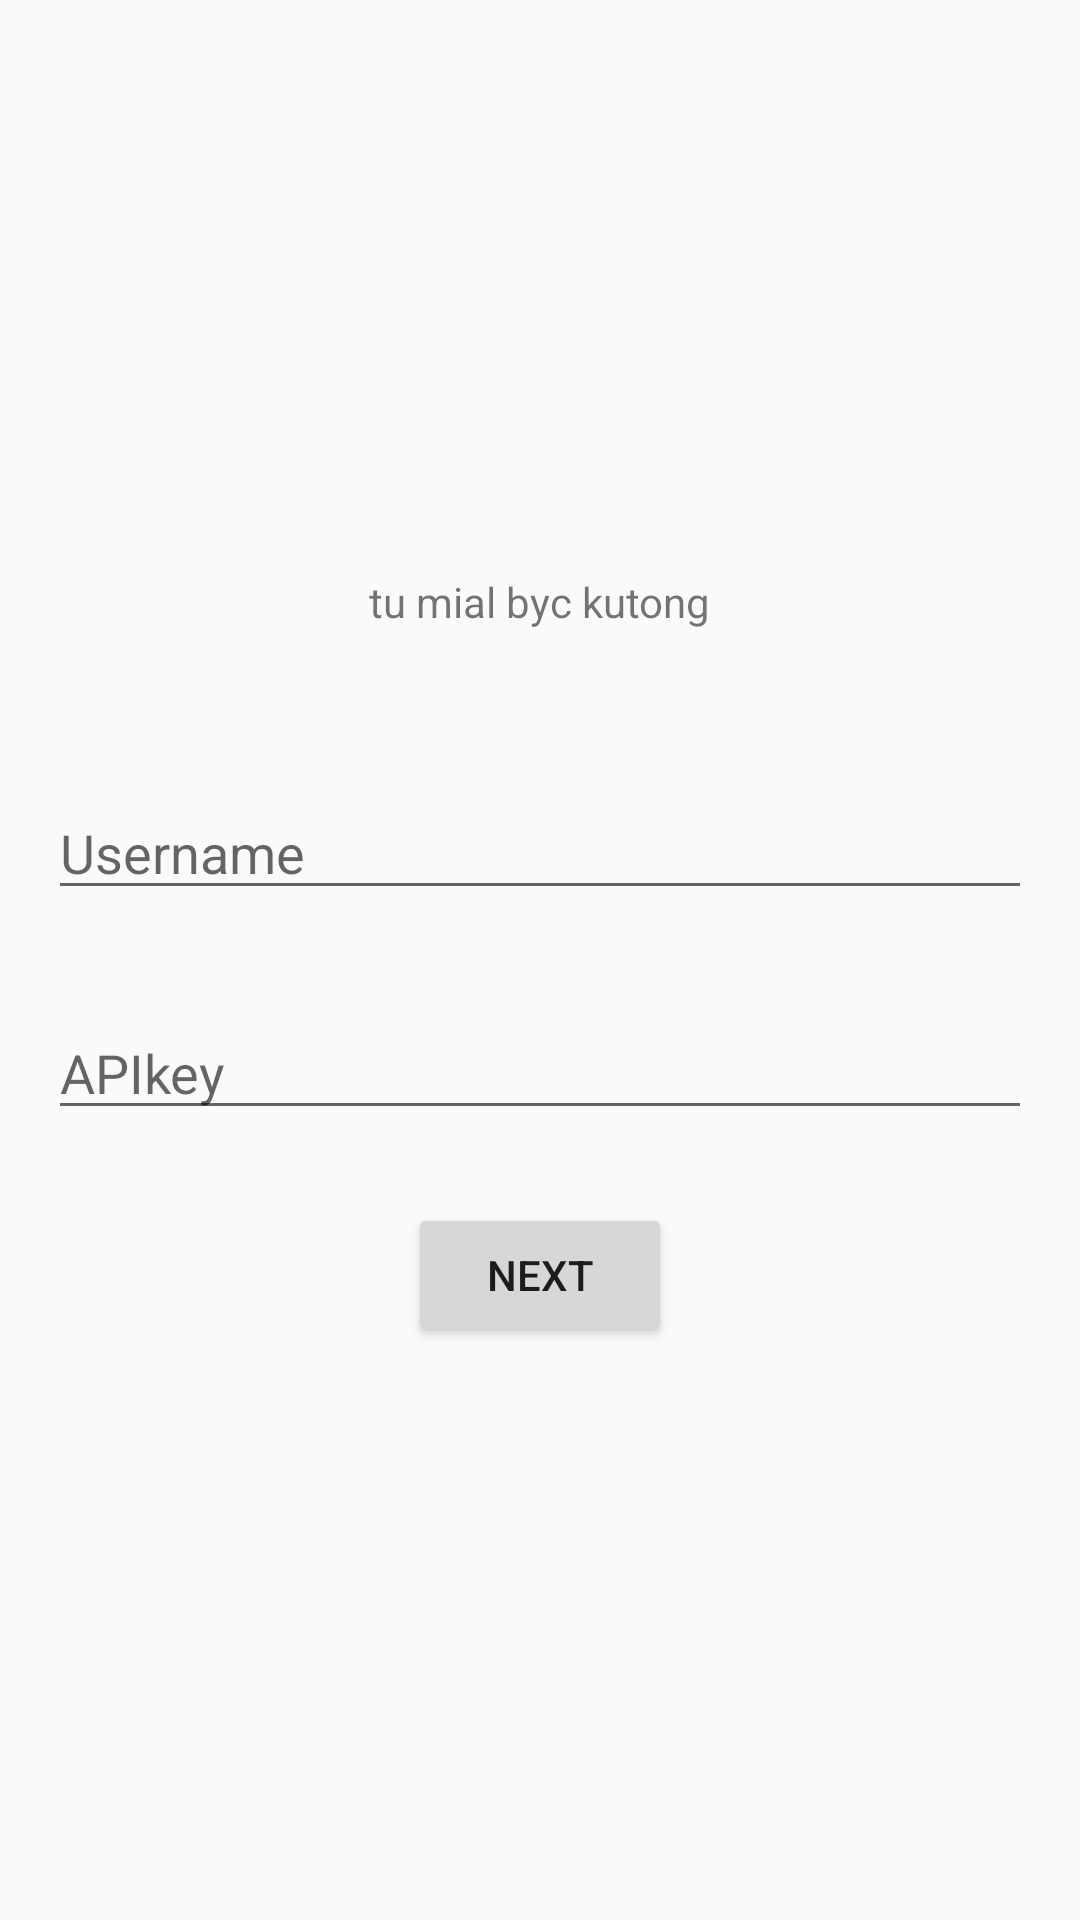

Here is an Android app screen rendered from its layout file. Give the layout XML and the strings, colors and styles it references.
<!-- AndroidManifest.xml: application theme Theme.Isodnotify -->
<!-- res/layout/fragment_first.xml -->
<?xml version="1.0" encoding="utf-8"?>
<androidx.constraintlayout.widget.ConstraintLayout
        xmlns:android="http://schemas.android.com/apk/res/android"
        xmlns:app="http://schemas.android.com/apk/res-auto"
        xmlns:tools="http://schemas.android.com/tools"
        android:layout_width="match_parent"
        android:layout_height="match_parent"
        tools:context=".activities.FirstFragment">

    <EditText
            android:id="@+id/usernameEditText"
            android:layout_width="match_parent"
            android:layout_height="wrap_content"
            android:hint="Username"
            android:inputType="text"
            app:layout_constraintTop_toBottomOf="@+id/textview_first" android:layout_marginTop="52dp"
            app:layout_constraintEnd_toEndOf="parent" app:layout_constraintStart_toStartOf="parent"
            app:layout_constraintHorizontal_bias="1.0" android:layout_marginEnd="16dp"
            android:layout_marginStart="16dp"/>
    <EditText
            android:id="@+id/apikeyEditText"
            android:layout_width="match_parent"
            android:layout_height="wrap_content"
            android:hint="APIkey"
            android:inputType="text"
            app:layout_constraintTop_toBottomOf="@+id/usernameEditText"
            android:layout_marginTop="32dp" app:layout_constraintStart_toStartOf="parent"
            app:layout_constraintEnd_toEndOf="parent" android:layout_marginEnd="16dp"
            android:layout_marginStart="16dp"/>
    <TextView
            android:id="@+id/textview_first"
            android:layout_width="wrap_content"
            android:layout_height="wrap_content"
            android:text="@string/hello_first_fragment"
            app:layout_constraintTop_toTopOf="parent"
            app:layout_constraintStart_toStartOf="parent"
            app:layout_constraintEnd_toEndOf="parent"
            app:layout_constraintBottom_toTopOf="@id/button_first"/>
    <Button
            android:id="@+id/button_first"
            android:layout_width="wrap_content"
            android:layout_height="wrap_content"
            android:text="@string/next"
            app:layout_constraintTop_toBottomOf="@id/textview_first"
            app:layout_constraintStart_toStartOf="parent"
            app:layout_constraintEnd_toEndOf="parent"
            app:layout_constraintBottom_toBottomOf="parent"
    />
</androidx.constraintlayout.widget.ConstraintLayout>
<!-- resources referenced by this layout -->
<resources>
  <string name="hello_first_fragment">tu mial byc kutong</string>
  <string name="next">Next</string>
  <style name="Theme.Isodnotify" parent="Theme.AppCompat.Light.NoActionBar">
          
  
  
  
  
  
  
  
  
  
          
      </style>
</resources>
